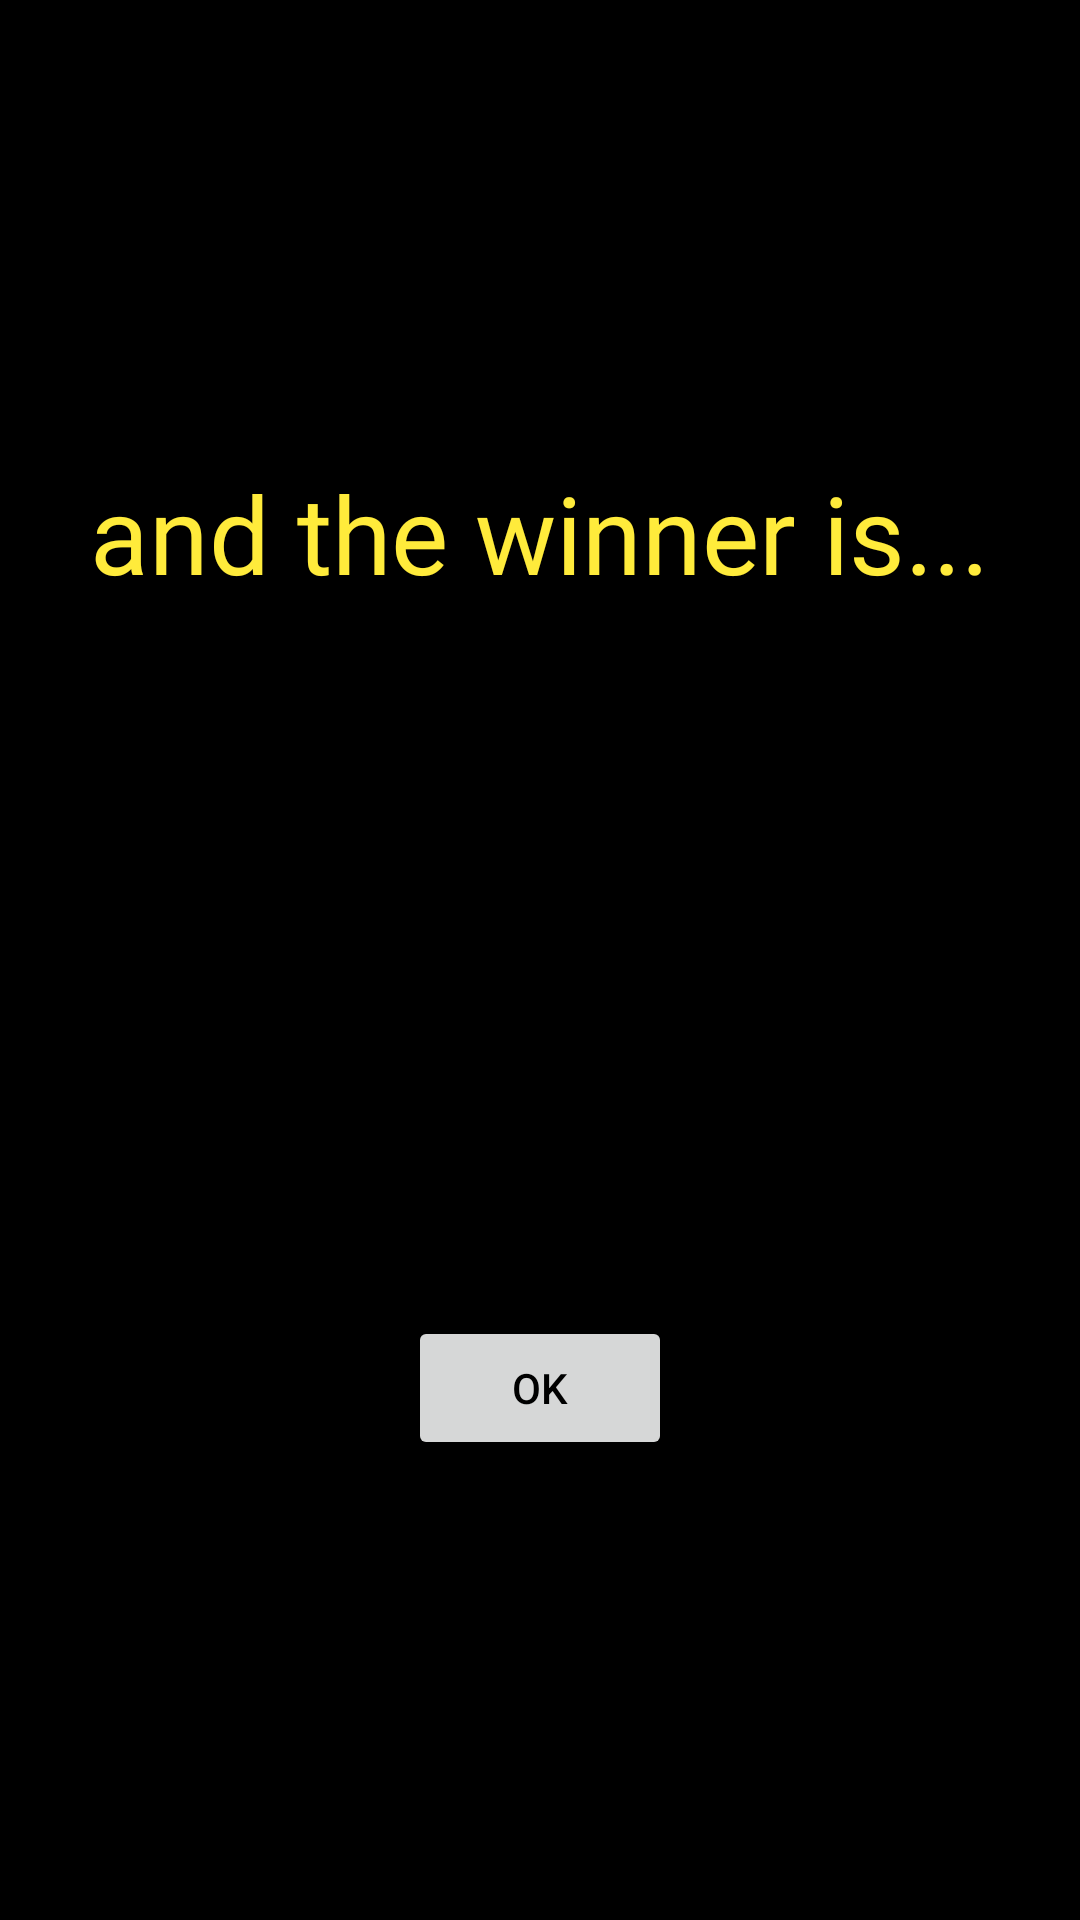

Layout XML and referenced resources for this Android screen:
<!-- AndroidManifest.xml: application theme AppTheme -->
<!-- res/layout/end_of_game_layout.xml -->
<?xml version="1.0" encoding="utf-8"?>
<androidx.constraintlayout.widget.ConstraintLayout xmlns:android="http://schemas.android.com/apk/res/android"
    xmlns:app="http://schemas.android.com/apk/res-auto"
    xmlns:tools="http://schemas.android.com/tools"
    android:layout_width="match_parent"
    android:layout_height="match_parent"
    android:background="@color/black"
    tools:context=".MainActivity">

    <TextView
        android:id="@+id/winner"
        android:layout_width="300dp"
        android:layout_height="100dp"
        android:fontFamily="@font/bangers"
        android:text="and the winner is..."
        android:textColor="#FFEB3B"
        android:textSize="36sp"
        app:layout_constraintBottom_toTopOf="@+id/okButtonEnd"
        app:layout_constraintEnd_toEndOf="parent"
        app:layout_constraintHorizontal_bias="0.5"
        app:layout_constraintStart_toStartOf="parent"
        app:layout_constraintTop_toTopOf="parent" />

    <Button
        android:id="@+id/okButtonEnd"
        android:layout_width="wrap_content"
        android:layout_height="wrap_content"
        android:layout_marginTop="32dp"
        android:text="@android:string/ok"
        android:textColor="@color/black"
        app:layout_constraintBottom_toBottomOf="parent"
        app:layout_constraintEnd_toEndOf="parent"
        app:layout_constraintStart_toStartOf="parent"
        app:layout_constraintTop_toBottomOf="@+id/winner" />
</androidx.constraintlayout.widget.ConstraintLayout>
<!-- resources referenced by this layout -->
<resources>
  <style name="AppTheme" parent="Theme.MaterialComponents.DayNight">
          
          <item name="colorPrimary">#FFEB3B</item>FFEB3B
          <item name="colorPrimaryDark">#FFC107</item>
          <item name="colorAccent">@color/colorAccent</item>
      </style>
  <!-- not gathered from this repository: default colours our renderer supplied (Android Studio template values) -->
  <color name="black">#FF000000</color>
  <color name="colorAccent">#FF03DAC5</color>
</resources>
